Image classification data set "raw" (gcogliati/visionArtificial on GitHub). Class labels (2): hearts, squares.

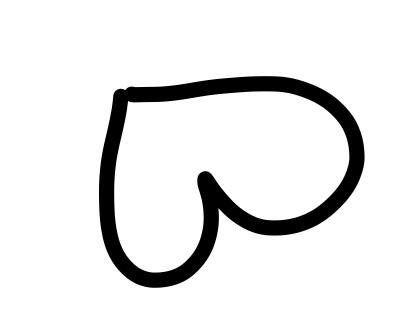
Label: hearts

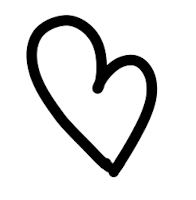
Label: hearts

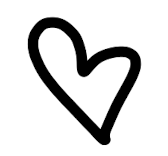
Label: hearts

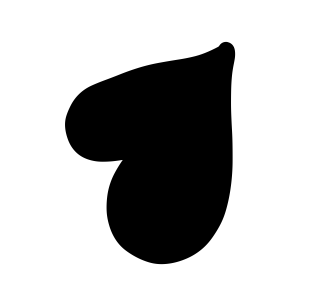
Label: hearts

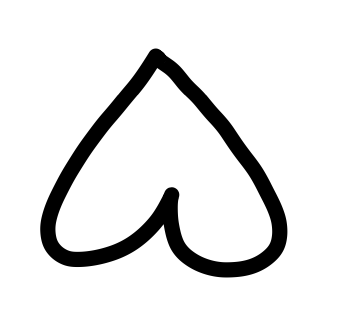
Label: hearts
